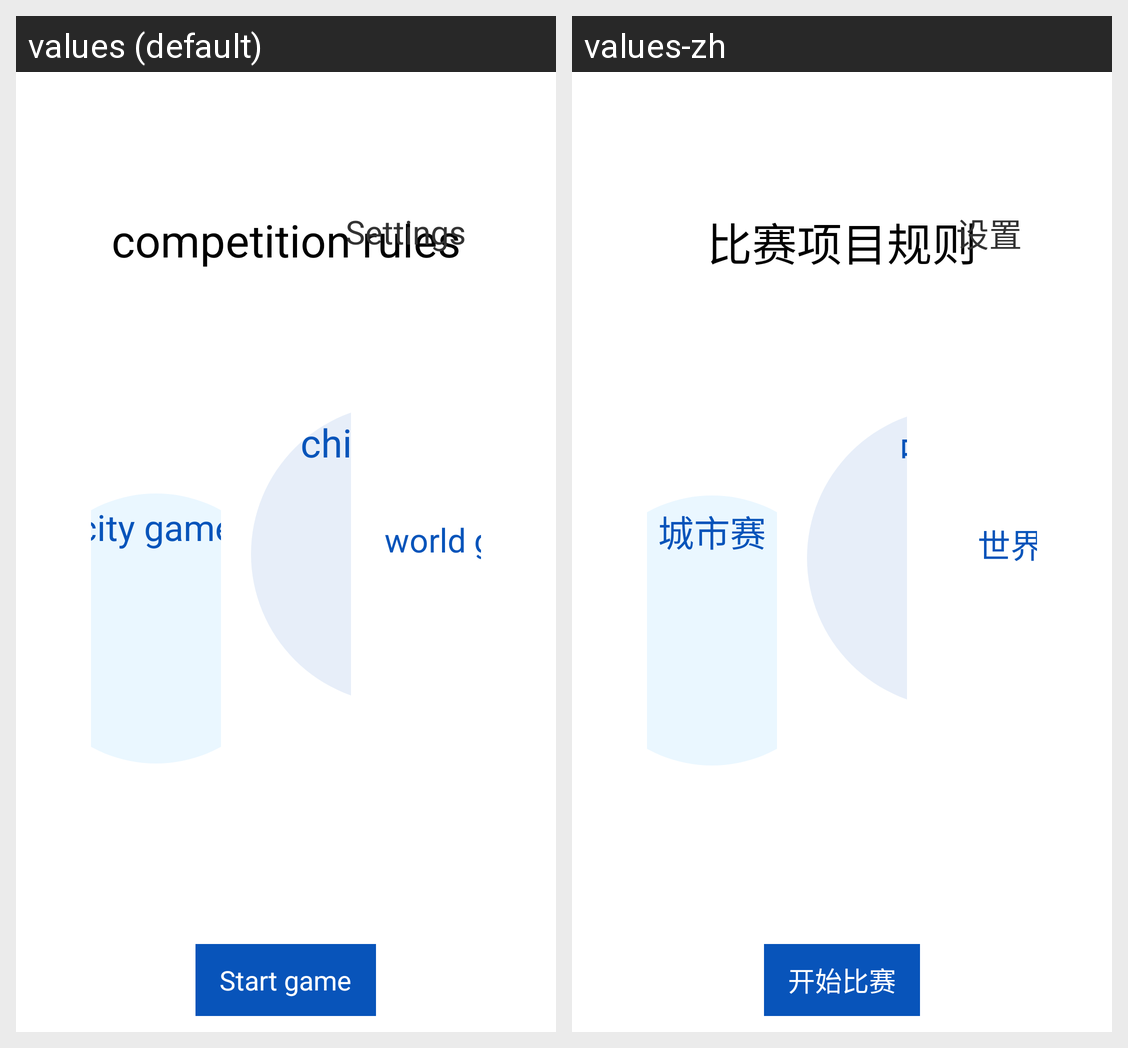

Here is an Android app screen in its default locale and in the app's own translations. Write out the translated-string differences for the strings that appear on this screen.
Android screen res/layout/fragment_project_layout.xml rendered under 2 locales, left to right: values (default), values-zh. Device: Nexus 5 (rendered at 1080×1920; each locale shown at half size, 540×960, under a caption strip naming it); theme AppTheme.
Strings drawn on this screen, with the default value and each locale's value (text and hints the layout hard-codes, and strings that could not be matched under every locale, appear in the picture but are not listed):

action_rule
  values: competition rules
  values-zh: 比赛项目规则

set_time
  values: Settings
  values-zh: 设置

message_city
  values: city game
  values-zh: 城市赛

message_china
  values: china game
  values-zh: 中国赛

message_world
  values: world game
  values-zh: 世界赛

start
  values: Start game
  values-zh: 开始比赛
